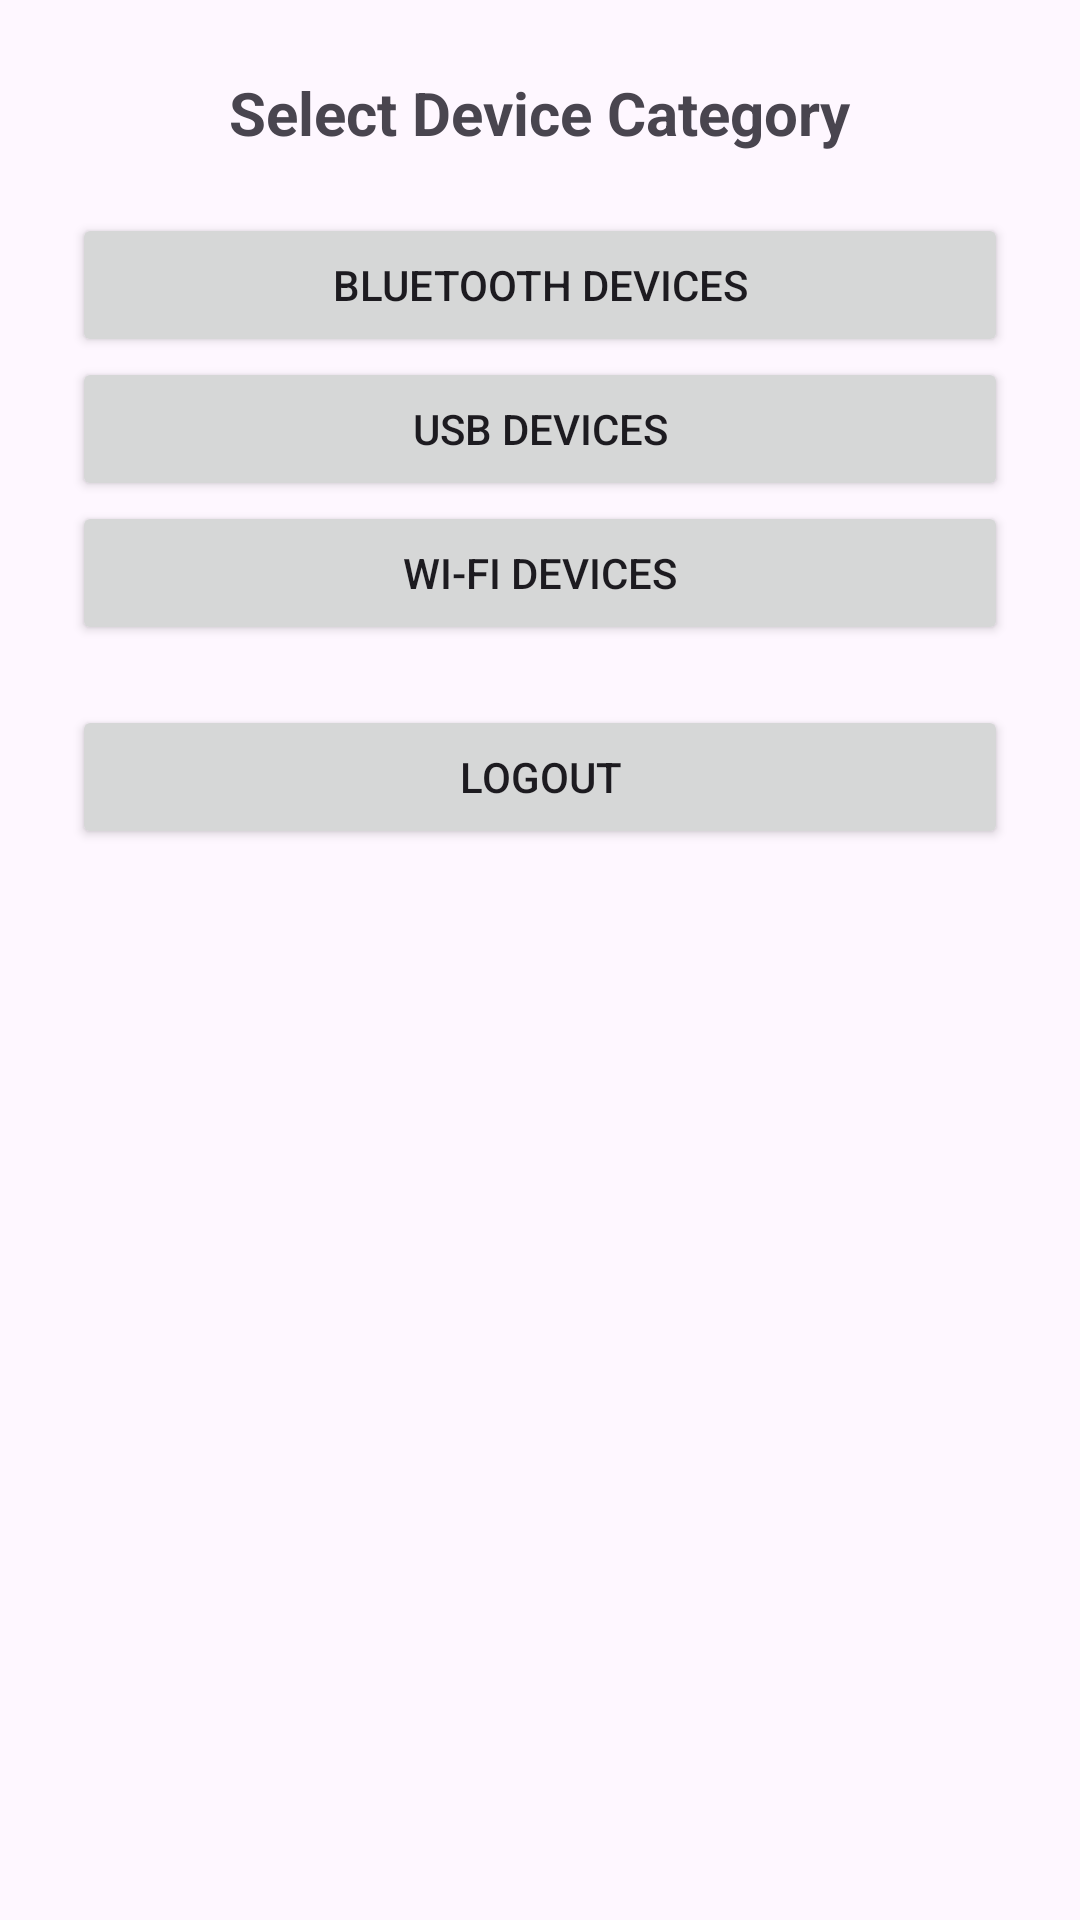

Reconstruct the res/layout file that produces this screen, plus the resources it refers to.
<!-- AndroidManifest.xml: application theme Theme.ExternalHardwareDetector -->
<!-- res/layout/activity_dashboard.xml -->
<LinearLayout xmlns:android="http://schemas.android.com/apk/res/android"
    android:orientation="vertical" android:layout_width="match_parent"
    android:layout_height="match_parent" android:padding="24dp"
    android:gravity="center_horizontal">

    <TextView
        android:text="Select Device Category"
        android:textSize="20sp"
        android:textStyle="bold"
        android:layout_marginBottom="20dp"
        android:layout_width="wrap_content"
        android:layout_height="wrap_content"/>

    <Button android:id="@+id/bluetoothBtn" android:text="Bluetooth Devices"
        android:layout_width="match_parent" android:layout_height="wrap_content"/>
    <Button android:id="@+id/usbBtn" android:text="USB Devices"
        android:layout_width="match_parent" android:layout_height="wrap_content"/>
    <Button android:id="@+id/wifiBtn" android:text="Wi-Fi Devices"
        android:layout_width="match_parent" android:layout_height="wrap_content"/>
    <Button android:id="@+id/logoutBtn" android:text="Logout"
        android:layout_width="match_parent" android:layout_height="wrap_content"
        android:layout_marginTop="20dp"/>
</LinearLayout>
<!-- resources referenced by this layout -->
<resources>
  <style name="Theme.ExternalHardwareDetector" parent="Base.Theme.ExternalHardwareDetector" />
  <style name="Base.Theme.ExternalHardwareDetector" parent="Theme.Material3.DayNight.NoActionBar">
          
          
      </style>
</resources>
